Run: headless pygame with SDL's dummy video driver; simulated clock (each Clock.tick advances the game by its frame time, no real sleeping); random seed 0; keys injected as events and as key.get_pressed() state; mouse plan: one left click at the window centre at the start of phase 2, then a move to the lower-right quarter at the start of phase 3.
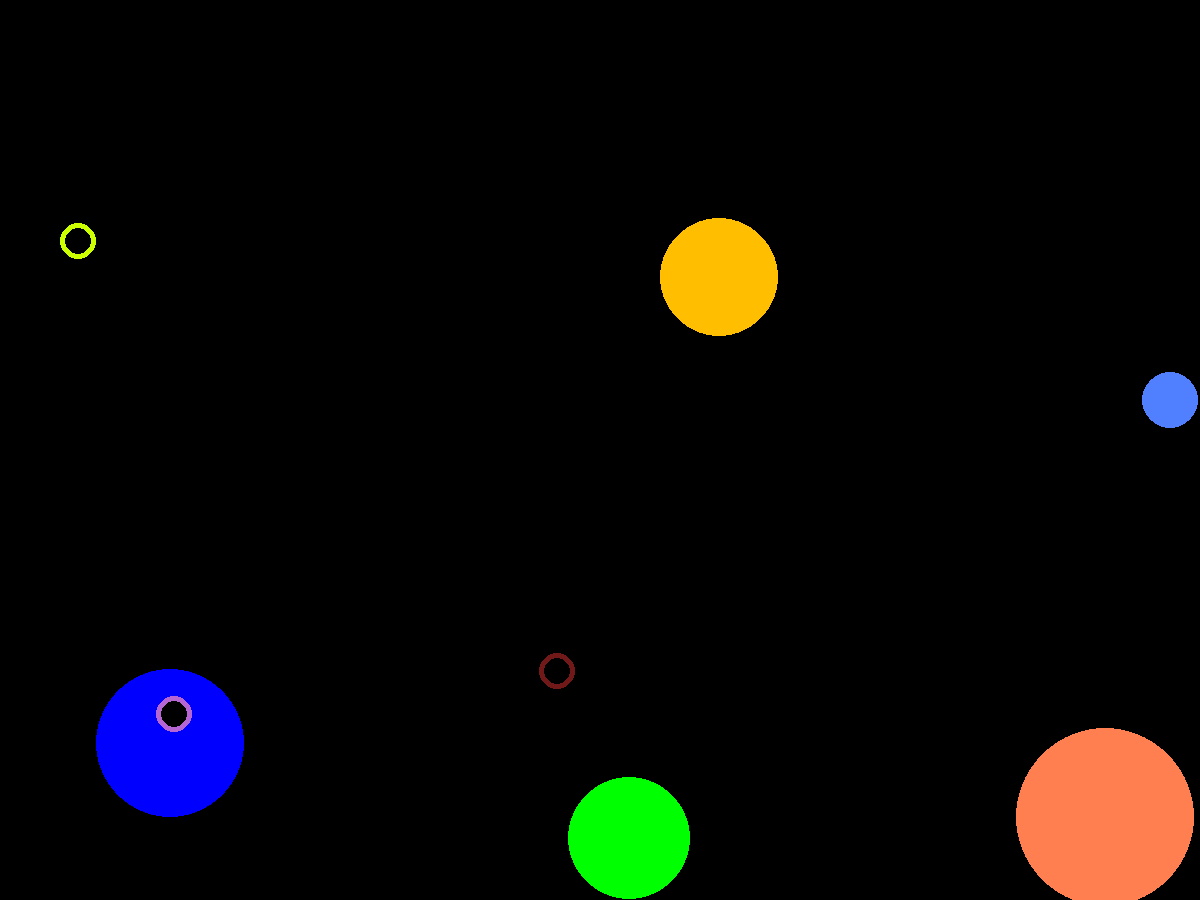
Frame 1 of 4 · flips 1–60 · no input
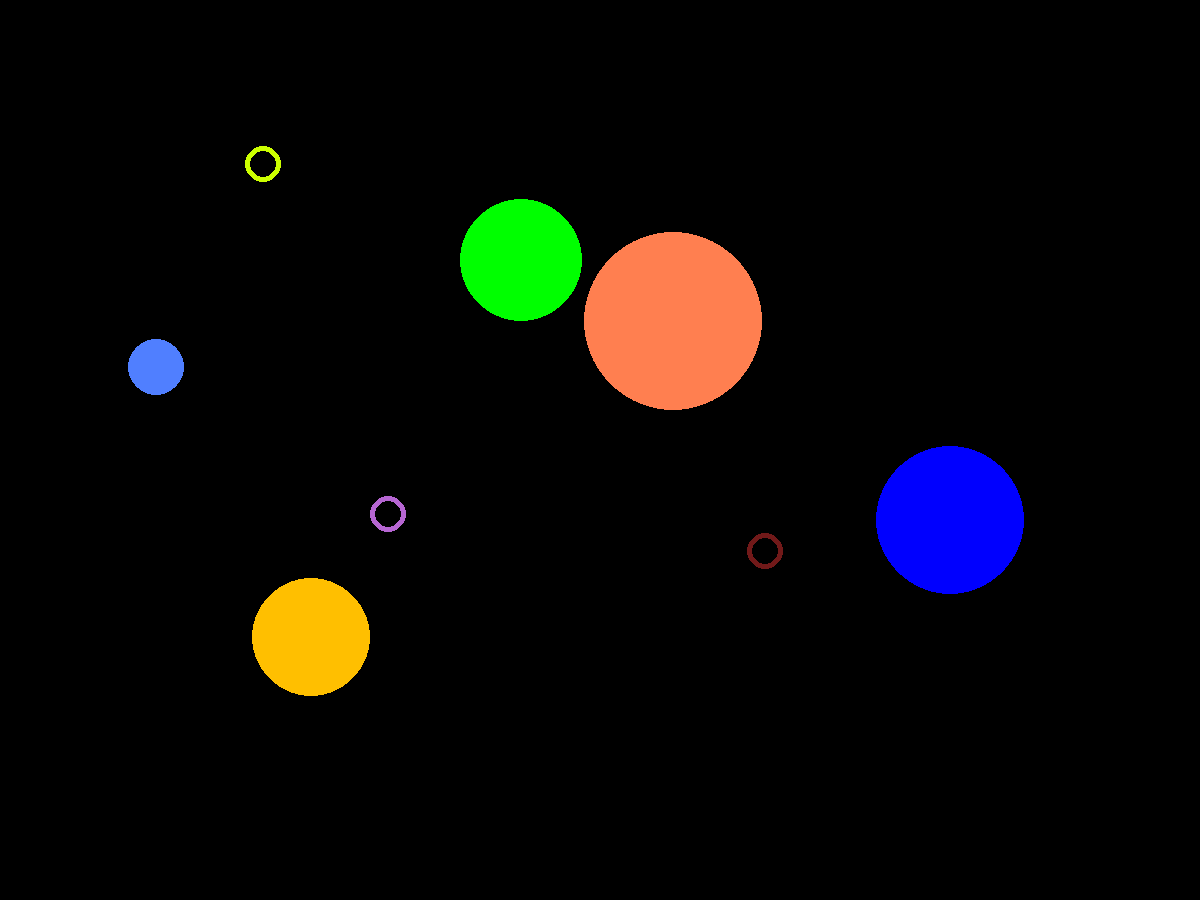
Frame 2 of 4 · flips 61–180 · clicked the window centre · tapped SPACE, RETURN · held RIGHT (→), D
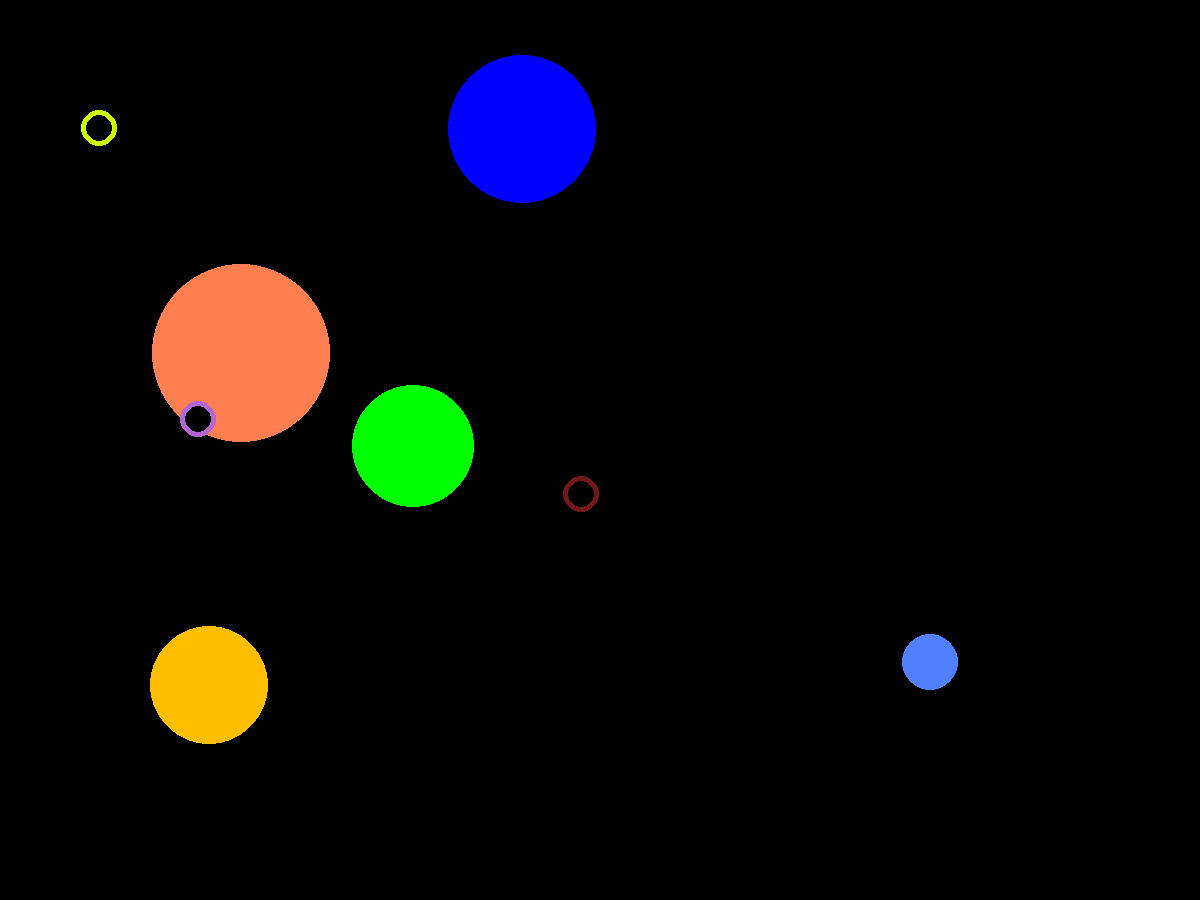
Frame 3 of 4 · flips 181–300 · moved the mouse to the lower-right quarter · held DOWN (↓), S
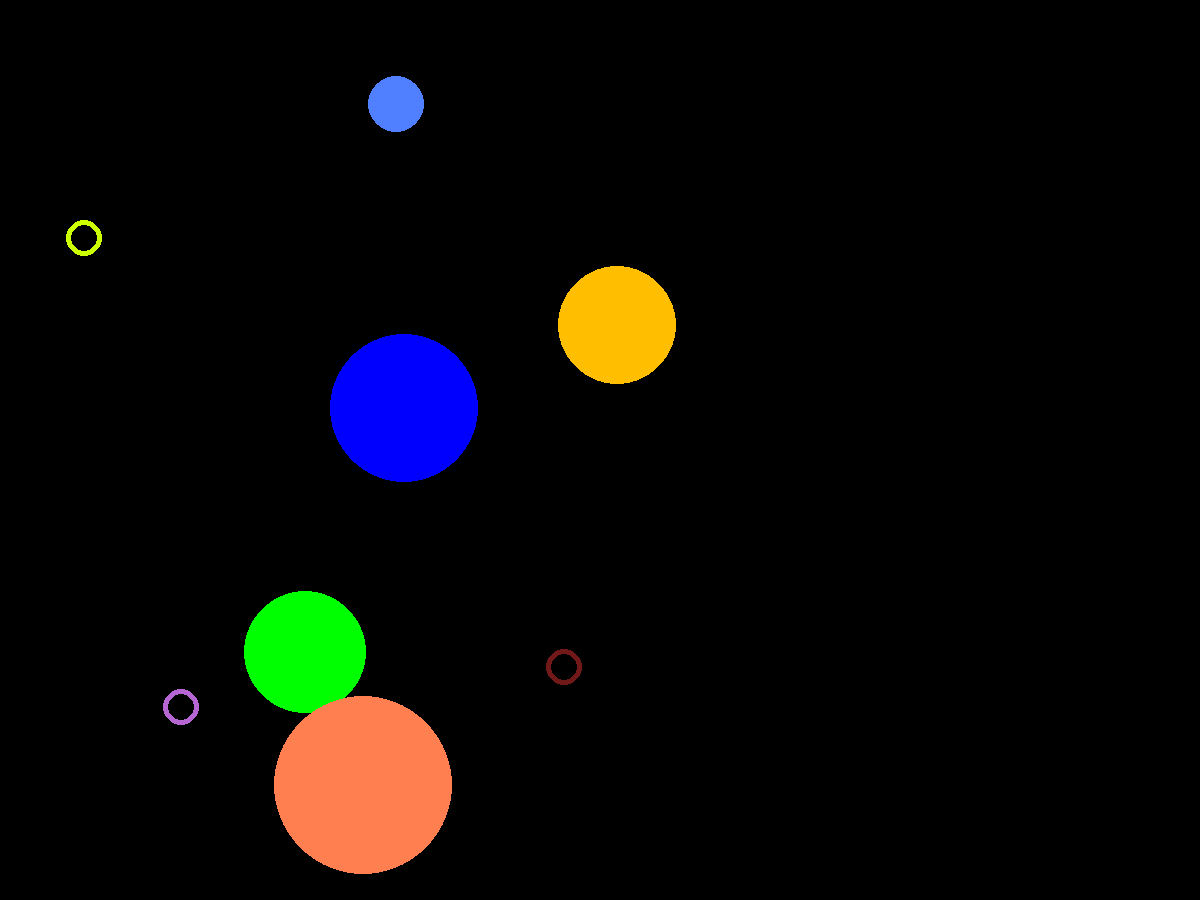
Frame 4 of 4 · flips 301–420 · held LEFT (←), A, UP (↑), W

The pygame program that drew these frames:

import pygame
import math as m
from pygame.draw import *
from random import randint

pygame.init()

FPS = 60
screen = pygame.display.set_mode((1200, 900))

# Lists of colours used in program
RED = (255, 0, 0)
BLUE = (0, 0, 255)
YELLOW = (255, 255, 0)
GREEN = (0, 255, 0)
MAGENTA = (255, 0, 255)
CYAN = (0, 255, 255)
BLACK = (0, 0, 0)
LILAC = (182, 102, 210)
AMBER = (255, 191, 0)
VINOUS = (113, 25, 25)
RED_CORAL = (255, 127, 80)
BLUE_STEEL = (80, 127, 255)
LIME = (204, 255, 0)
COLORS = [RED, BLUE, YELLOW, GREEN, MAGENTA, CYAN, LILAC, AMBER, VINOUS, RED_CORAL, BLUE_STEEL, LIME]


def ballz(dt: float, n: int, x: list, y: list, velocity_x: list, velocity_y: list, r: list, color: list, hit: list):
    """
    This function creates targets shaped as circles and updates their position on the screen
    Circles are moving with constant velocity and bouncing off the edges of the screen
    :param dt: Step of time in movement of circles
    :param n: Number of circles
    :param x: List of current horizontal coordinates of circles
    :param y: List of current vertical coordinates of circles
    :param velocity_x: List of current horizontal velocities of circles
    :param velocity_y: List of current vertical velocities of circles
    :param r: List of radii of circles
    :param color: List of colours of circles
    :param hit: List of bool variables for each circle that is True if user has clicked on the circle
                and False if circle hasn't been clicked on.
                If this is True, function updates all variables of current circle.
    :return:
    """
    for i in range(n):
        # Recreating variables of circle randomly if it was clicked on
        if hit[i]:
            r[i] = (randint(10, 100))
            x[i] = (randint(r[i], 1200 - r[i]))
            y[i] = (randint(r[i], 900 - r[i]))
            velocity_x[i] = (randint(-100, 100))
            velocity_y[i] = (randint(-100, 100))
            color[i] = (COLORS[randint(0, 11)])
            hit[i] = False
        # Drawing a circle at current state
        circle(screen, color[i], (round(x[i]), round(y[i])), r[i])
        # Updating coordinates of circles
        x[i] += velocity_x[i] * dt
        y[i] += velocity_y[i] * dt


def ringz(t: float, x_2: list, y_2: list, n_2: int, r_2: list, x_0: list, y_0: list, a_x: list, a_y: list, color: list):
    for i in range(n_2):
        circle(screen, color[i], (round(x_2[i]), round(y_2[i])), r_2[i])
        circle(screen, BLACK, (round(x_2[i]), round(y_2[i])), r_2[i]-5)
        x_2[i] = x_0[i] + a_x[i] * m.cos(0.7 * t)
        y_2[i] = y_0[i] + a_y[i] * m.sin(1.4 * t)


clock = pygame.time.Clock()
finished = False
n_1 = 5  # Number of circles created
r_1 = []  # List of radii of circles
x_1 = []  # List of current horizontal coordinates of circles
y_1 = []  # List of current vertical coordinates of circles
velocity_x_1 = []  # List of current horizontal velocities of circles
velocity_y_1 = []  # List of current vertical velocities of circles
color_1 = []  # List of colours of circles
hit_1 = []  # List of bool variables for each circle that is True if user has clicked on the circle
# and False if circle hasn't been clicked on.

# Creating lists of variables of circles with random values
for i in range(n_1):
    r_1.append(randint(10, 100))
    x_1.append(randint(r_1[i], 1200 - r_1[i]))
    y_1.append(randint(r_1[i], 900 - r_1[i]))
    velocity_x_1.append(randint(-100, 100))
    velocity_y_1.append(randint(-100, 100))
    color_1.append(COLORS[randint(0, 11)])
    hit_1.append(False)

n_2 = 3  # Number of rings created
r_2 = []  # List of radii of rings
x_2 = []  # List of current horizontal coordinates of rings
y_2 = []  # List of current vertical coordinates of rings
a_x = []  # List of horizontal amplitudes of rings
a_y = []  # List of vertical amplitudes of rings
x_0 = []  # List of starting horizontal coordinates of rings
y_0 = []  # List of starting vertical coordinates of rings
color_2 = []  # List of colours of rings
hit_2 = []  # List of bool variables for each ring that is True if user has clicked on the ring
# and False if ring hasn't been clicked on.
for i in range(n_2):
    a_x.append(randint(50, 200))
    a_y.append(randint(50, 200))
    r_2.append(randint(10, 20))
    x_0.append(randint(a_x[i] + r_2[i], 1200 - a_x[i] - r_2[i]))
    y_0.append(randint(a_y[i] + r_2[i], 900 - a_y[i] - r_2[i]))
    x_2.append(x_0[i])
    y_2.append(y_0[i])
    color_2.append(COLORS[randint(0, 11)])

# Score of the game
score = 0
# Step of time in drawing circles
dt = 0.1
t = 0
while not finished:
    clock.tick(FPS)
    screen.fill(BLACK)  # Filling the screen with black to redraw all picture
    ballz(dt, n_1, x_1, y_1, velocity_x_1, velocity_y_1, r_1, color_1, hit_1)  # Drawing circles on current positions
    ringz(t, x_2, y_2, n_2, r_2, x_0, y_0, a_x, a_y, color_2)
    t += dt
    # Checking the position of circles relative to edges in order to change sign of horizontal or vertical velocity
    # if circle is going out of them.
    for i in range(n_1):
        if x_1[i] + r_1[i] >= 1200 or x_1[i] - r_1[i] <= 0:
            velocity_x_1[i] *= -1
        if y_1[i] - r_1[i] <= 0 or y_1[i] + r_1[i] >= 900:
            velocity_y_1[i] *= -1
    pygame.display.update()
    for event in pygame.event.get():
        if event.type == pygame.QUIT:
            finished = True
        # Checking if user has clicked on a circle and changing the value of hit[] of clicked circle
        elif event.type == pygame.MOUSEBUTTONDOWN:
            for i in range(n_1):
                if (event.pos[0] - x_1[i]) ** 2 + (event.pos[1] - y_1[i]) ** 2 <= r_1[i] ** 2:
                    hit_1[i] = True
                    score += 1  # Adding one point for one clicked circle
print(score)
pygame.quit()
